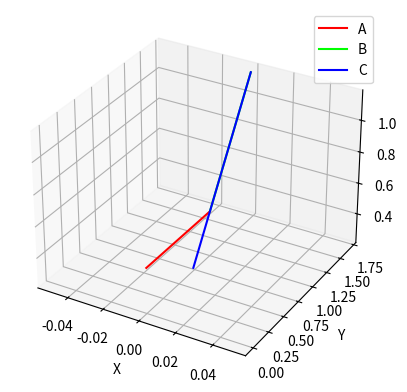

Generate this figure with matplotlib: (Note: this script raises an exception after producing the figure.)
# Inverse Kinematics code test by plotting in 3D space
# Luan Steyn
# 2017
#import dependencies
import math
import matplotlib.pyplot as plt
from mpl_toolkits.mplot3d import Axes3D
import numpy as np
import matplotlib.animation as animation
#Declare variables used

X1=0#Result variables
Y1=2
Z1=0
Z_body=0.5                #Input variables
Theta1=90
Phi1=0
Alpha1=0
Reach1=0
A=1
B=1
C=1
Radius=1
Leg1MountAngle=0
AbsDistance1=0

####################################CALCULATIONS#####################################################

#Calculate Theta
Theta1 = math.atan2(X1, Y1)
Theta1=math.degrees(Theta1)
print("Theta")
print(Theta1)

#Calculate Phi & Alpha
#AbsDistance1=math.sqrt(X1**2+Y1**2+(Z_body-Z1)**2)          #Absolute Distance from Joint 1 to foot
Reach1=math.sqrt(X1**2+Y1**2)                               #Horizontal Distance from Joint 1 to foot
#Calculate absolute distance between Joint 2 to foot:
x=A*math.sin(math.radians(Theta1))
y=A*math.cos(math.radians(Theta1))
z=Z_body
TwoToFoot=math.sqrt((X1-x)**2+(Y1-y)**2+(Z1-z)**2)
print("TwoToFoot")
print(TwoToFoot)
x=(B**2+C**2-TwoToFoot**2)/(2*B*C)
d=math.acos(x)
# print("d")
# print(math.degrees(d))
Alpha1=270-math.degrees(d)
print("Alpha")
print(Alpha1)
c=math.asin(C*math.sin(d)/TwoToFoot)
# print("c")
# print(math.degrees(c))
e=math.atan2(Reach1,Z_body-Z1)
# print("e")
# print(math.degrees(e))
Phi1=180-math.degrees(c)-math.degrees(e)
print("Phi")
print(Phi1)

#Plot legs
# LegX=[0,A,A+B*math.sin(math.radians(Phi1)),A+B*math.sin(math.radians(Phi1))+C*math.sin(math.radians(Phi1)+math.radians(Alpha1)-math.radians(90))]
# LegY=[0,A*math.cos(math.radians(Theta1)),A*math.cos(math.radians(Theta1))+B*math.cos(math.radians(Theta1)),A*math.cos(math.radians(Theta1))+B*math.cos(math.radians(Theta1))+C*math.cos(math.radians(Theta1))]
# LegZ=[Z_body,Z_body,Z_body+B*math.cos(math.radians(Phi1)),Z_body+B*math.cos(math.radians(Phi1))+C*math.cos(math.radians(Phi1)+math.radians(Alpha1)-math.radians(90))]

#3D Plot
fig =plt.figure()
ax=fig.add_subplot(111,projection='3d')


#Plot segment A
LegX=[0,A*math.sin(math.radians(Theta1))]
LegY=[0,A*math.cos(math.radians(Theta1))]
LegZ=[Z_body,Z_body]
ax.plot(LegX,LegY,LegZ,label='A',color='#FF0000')
print(LegZ[1])

#Plot segment B
LegX=[A*math.sin(math.radians(Theta1)),A*math.sin(math.radians(Theta1))+B*math.sin(math.radians(Phi1))*math.sin(math.radians(Theta1))]
LegY=[A*math.cos(math.radians(Theta1)),A*math.cos(math.radians(Theta1))+B*math.cos(math.radians(Phi1))*math.cos(math.radians(Theta1))]
LegZ=[Z_body,Z_body+B*math.cos(math.radians(Phi1))]
ax.plot(LegX,LegY,LegZ,label='B',color='#00FF00')#
print(LegZ[1])
#Plot segment C
LegX=[A*math.sin(math.radians(Theta1))+B*math.sin(math.radians(Phi1))*math.sin(math.radians(Theta1)),A*math.sin(math.radians(Theta1))+B*math.sin(math.radians(Phi1))*math.sin(math.radians(Theta1))+C*math.sin(math.radians(Phi1)+math.radians(Alpha1)-math.radians(90))*math.sin(math.radians(Theta1))]
LegY=[A*math.cos(math.radians(Theta1))+B*math.cos(math.radians(Phi1))*math.cos(math.radians(Theta1)),A*math.cos(math.radians(Theta1))+B*math.cos(math.radians(Phi1))*math.cos(math.radians(Theta1))+C*math.cos(math.radians(Phi1)+math.radians(Alpha1)-math.radians(90))*math.cos(math.radians(Theta1))]
LegZ=[Z_body+B*math.cos(math.radians(Phi1)),Z_body+B*math.cos(math.radians(Phi1))+C*math.cos(math.radians(Phi1)+math.radians(Alpha1)-math.radians(90))]
ax.plot(LegX,LegY,LegZ,label='C',color='#0000FF')#
#TODO Why is argument phi+alpha-90? Confirm this
print(LegZ[1])
# 2D Plot
# plt.plot(LegX,LegZ);
# plt.axis([-1,3, -1, 3])
# plt.show()


ax.legend()

ax.set_xlabel('X')
ax.set_ylabel('Y')
ax.set_zlabel('Z')
ax.axis([-1.5,2,0,3])
ax.set_zlim3d(0,3)
plt.show()
